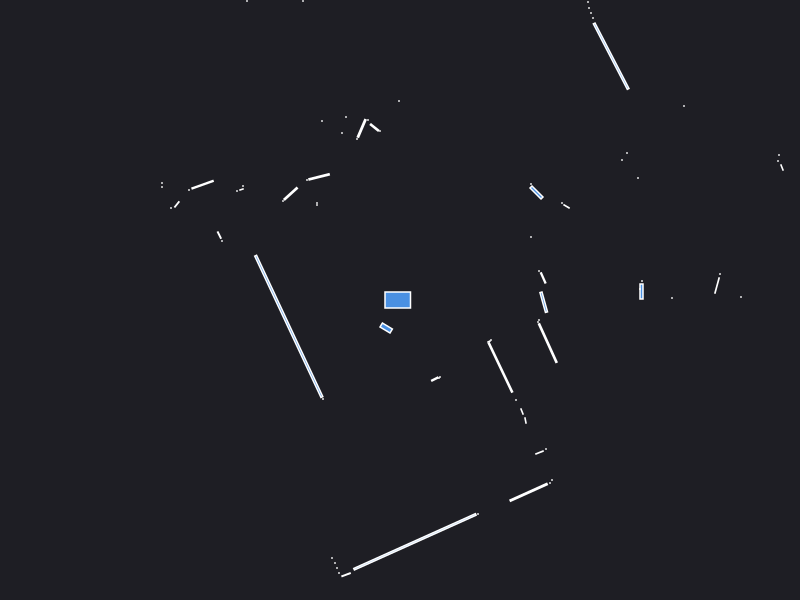

Source data for this figure (header and first rows):
0.000000	0.000000	0.049500
2.42	0.19	0.000441
2.415	0.085	0.008500
2.4	0.11	0.000441
4.39	0.18	0.000441
4.39	0.23	0.000441
4.42	0.28	0.000441
4.47	0.34	0.000441
3.41	0.03	0.000441
3.17	0.1449	0.01065
3.2	0.26	0.000441
2.72	0.02	0.000441
5.09	0.18	0.000441
1.432	0.2208	0.008653
1.39	0.29	0.000441
3.82	1.325	0.002880
3.78	1.39	0.000441
3.79	1.45	0.000441
4.71	2	0.000441
4.67	2.05	0.000441
4.64	2.11	0.000441
1.31	0.63	0.000441
2.38	1.22	0.000441
1.665	0.9357	0.003648
1.62	0.97	0.000441
2.22	1.4	0.000441
2.27	1.47	0.000441
2.84	1.94	0.000441
1.365	1.075	0.0225
1.31	1.16	0.000441
2.111	2.438	0.2572
1.93	2.82	0.000441
1.91	2.87	0.000441
1.89	2.92	0.000441
1.88	2.98	0.000441
2.91	4.87	0.000441
2.78	4.78	0.000441
2.66	4.72	0.000441
2.56	4.66	0.000441
2.45	4.6	0.000441
2.36	4.56	0.000441
2.28	4.54	0.000441
1.74	3.81	0.000441
1.68	3.82	0.000441
1.63	4.11	0.000441
1.58	4.12	0.000441
1.54	4.17	0.000441
1.5	4.22	0.000441
1.47	4.29	0.000441
1.43	4.36	0.000441
1.27	4.23	0.000441
0.88	3.2	0.000441
0.83	3.16	0.000441
0.734	3.128	0.006272
0.64	3.08	0.000441
0.6	3.06	0.000441
0.56	3.05	0.000441
0.47	3.21	0.000441
0.43	3.28	0.000441
0.4	3.34	0.000441
0.37	3.42	0.000441
... 67 more rows
